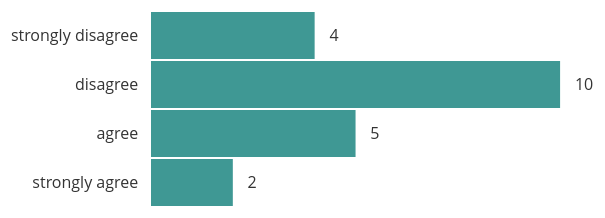
D3 v5 page, settled after 480 driven frames (8 s of simulated time); the page loaded 1 data file(s).


// ── js/barChart.js
const margin = { top: 70, right: 100, bottom: 30, left: 200 },
      width = 1200 - margin.left - margin.right,
      height = 300 - margin.top - margin.bottom; 
      
const svg = d3.select('#chart').append('svg')
    .attr('width', width + margin.left + margin.right)
    .attr('height', height + margin.top + margin.bottom);

const wrapper = svg.append('g')
    .attr('transform', 'translate(' + margin.left + ',' + margin.top + ')');  
           
const xScale = d3.scaleLinear()
    .range([0, width]);

const yScale = d3.scaleBand()
    .rangeRound([height, 0])
    .padding(0.05);

d3.csv('data/results.csv').then(data => {
  data.forEach(d => {
    d.answers = +d.answers;
  });

  const nested_data = d3.nest()
      .key(function(d){
        return d.statement;
      })
      .entries(data)    

  const statementMenu = d3.select("#statementDropdown")
  statementMenu
    .append("select")
    .selectAll("option")        
      .data(nested_data)
      .enter()
      .append("option")
      .attr("value", function(d){
          return d.key;
      })
      .text(function(d){
          return d.key;
      })       

  xScale.domain([0,21]).nice();
  yScale.domain(data.map(d => d.anchor));

  const bars = wrapper.append('g'),
        anchorLabels = wrapper.append('g'),
        answerLabels = wrapper.append('g');

  const filteredData = data.filter(function(d){ 
    if (d.statement_id == 1){
      return d;
    } 
  })

  bars.selectAll('rect')
      .data(filteredData)
    .enter().append('rect')
      .attr('x', 0)
      .attr('y', d => yScale(d.anchor))
      .attr('width', 0)
      .attr('height', yScale.bandwidth()) 
      .style('fill', '#3f9894')
      .transition()
      .duration(750)
      .attr('width', d => xScale(d.answers))
      
  anchorLabels.selectAll('text')
      .data(filteredData)
    .enter().append('text')
      .attr('class', 'bar-label')
      .attr('x', 0)
      .attr('y', d => yScale(d.anchor))
      .attr("dx", "-.8em")
      .attr("dy", "1.8em")
      .attr('text-anchor','end')
      .style('fill', '#333333')
      .text(d => d.anchor);

  answerLabels.selectAll('text')
      .data(filteredData)
    .enter().append('text')
      .attr('class', 'bar-label')
      .attr("x", d => xScale(d.answers) + 10)
      .attr("y", d => yScale(d.anchor))
      .attr("dx", "0.3em")
      .attr("dy", "1.8em")
      .attr('text-anchor','start')
      .style('fill', '#333333')
      .text(d => d.answers)
      .style('opacity', 0)
      .transition()
      .delay(750) 
      .duration(750)
      .style('opacity', 1)        

  const updateBarChart = (selectedStatement) => {
    const selectedData = data.filter(function(d){ 
      if (d.statement == selectedStatement){
        return d;
      } 
    })

    bars.selectAll('rect')
        .data(selectedData)
        .transition()
        .duration(750)
        .attr('width', d => xScale(d.answers)) 

    answerLabels.selectAll('text')
        .data(selectedData)
        .attr('class', 'bar-label')
        .attr("x", d => xScale(d.answers) + 10)
        .attr("y", d => yScale(d.anchor))
        .attr("dx", "0.3em")
        .attr("dy", "1.8em")
        .attr('text-anchor','start')
        .style('fill', '#333333')
        .text(d => d.answers)
        .style('opacity', 0)
        .transition()
        .delay(750) 
        .duration(750)
        .style('opacity', 1)   
  }

  statementMenu.on('change', function(){
    const currentStatement = d3.select(this).select("select").property("value");
    updateBarChart(currentStatement);
  });              
});


### data: data/results.csv
statement_id, statement, anchor, answers
1, The interface was responsive to actions …, strongly agree, 2
1, The interface was responsive to actions …, agree, 5
1, The interface was responsive to actions …, disagree, 10
1, The interface was responsive to actions …, strongly disagree, 4
2, I was able to anticipate what would happ…, strongly agree, 4
2, I was able to anticipate what would happ…, agree, 7
2, I was able to anticipate what would happ…, disagree, 3
2, I was able to anticipate what would happ…, strongly disagree, 7
3, I would need more time to feel proficien…, strongly agree, 12
3, I would need more time to feel proficien…, agree, 3
3, I would need more time to feel proficien…, disagree, 5
3, I would need more time to feel proficien…, strongly disagree, 1
4, The interactions with the interface were…, strongly agree, 3
4, The interactions with the interface were…, agree, 8
4, The interactions with the interface were…, disagree, 1
4, The interactions with the interface were…, strongly disagree, 9
5, The visual aspects of the interface appe…, strongly agree, 8
5, The visual aspects of the interface appe…, agree, 4
5, The visual aspects of the interface appe…, disagree, 6
5, The visual aspects of the interface appe…, strongly disagree, 3